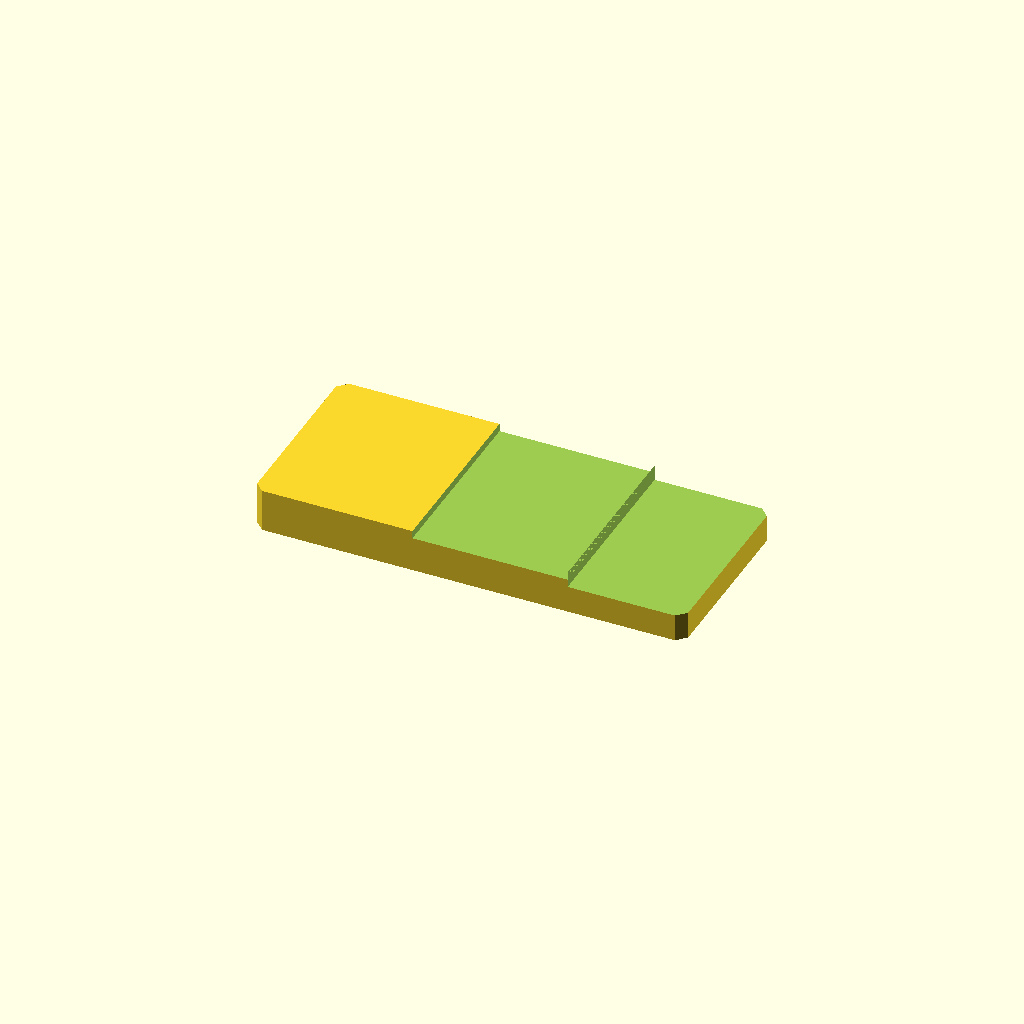
Cell 1: rendered with the file's own defaults.
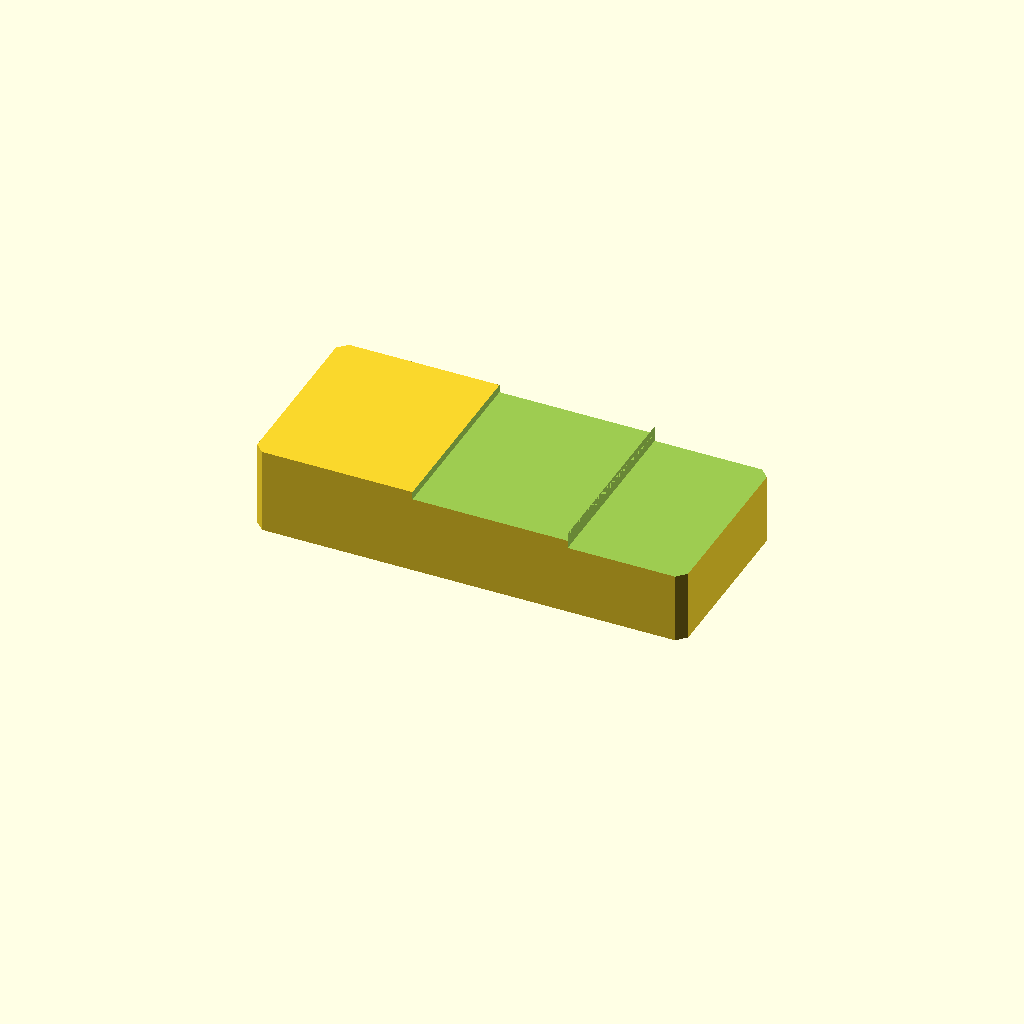
Cell 2 — plate_t set to 24, the other parameters unchanged.
One fixed orthographic camera (rotation 55°, 0°, 25°; colour scheme Cornfield) for every cell.
Source of the model, optional_data/data/sketch2/steppedbars/part_0060.scad:
$fn = 32;

// ----------------------------------------------------------------------
// Stepped bar: twostep, 120 x 52 x 12/7.6 mm
// ----------------------------------------------------------------------

// --- parameters (mm) ---
bar_l = 120;              // bar length, X
bar_w = 52;               // bar width, Y
plate_t = 12;             // thickness of the thick zone, Z
thin_t = 7.6;             // thickness of the thin zone
corner_c = 2.5;           // corner chamfer of the bar
step_cut = 4.4;           // material removed from the thin zone
stair1_x = 44.4;          // position of the first stair
stair2_x = 87.6;          // position of the second stair
mid_t = 9.8;              // thickness of the middle zone
depth_1 = 2.2;            // depth of cut 1 from the top face
depth_2 = 4.4;            // depth of cut 2 from the top face
fit_tol = 0.05;           // declared fit tolerance (prompt contract)
free_tol = 0.3;           // declared free tolerance (prompt contract)

profile = [[2.5, 0], [117.5, 0], [120, 2.5], [120, 49.5], [117.5, 52], [2.5, 52], [0, 49.5], [0, 2.5]];  // primary outline, 8 points, counter clockwise
void_1 = [[44.4, -1], [87.6, -1], [87.6, 53], [44.4, 53]];  // first stair, 4 points
void_2 = [[87.6, -1], [121, -1], [121, 53], [87.6, 53]];  // second stair, 4 points

// --- the one profile operation ---
difference() {
  linear_extrude(height = plate_t) polygon(points = profile);
  translate([0, 0, plate_t - depth_1])
    linear_extrude(height = depth_1 + 1) polygon(points = void_1);
  translate([0, 0, plate_t - depth_2])
    linear_extrude(height = depth_2 + 1) polygon(points = void_2);
}
Parameter table extracted from the source (name, type, default, range or options):
bar_l: number, default 120
bar_w: number, default 52
plate_t: number, default 12
thin_t: number, default 7.6
corner_c: number, default 2.5
step_cut: number, default 4.4
stair1_x: number, default 44.4
stair2_x: number, default 87.6
mid_t: number, default 9.8
depth_1: number, default 2.2
depth_2: number, default 4.4
fit_tol: number, default 0.05
free_tol: number, default 0.3
